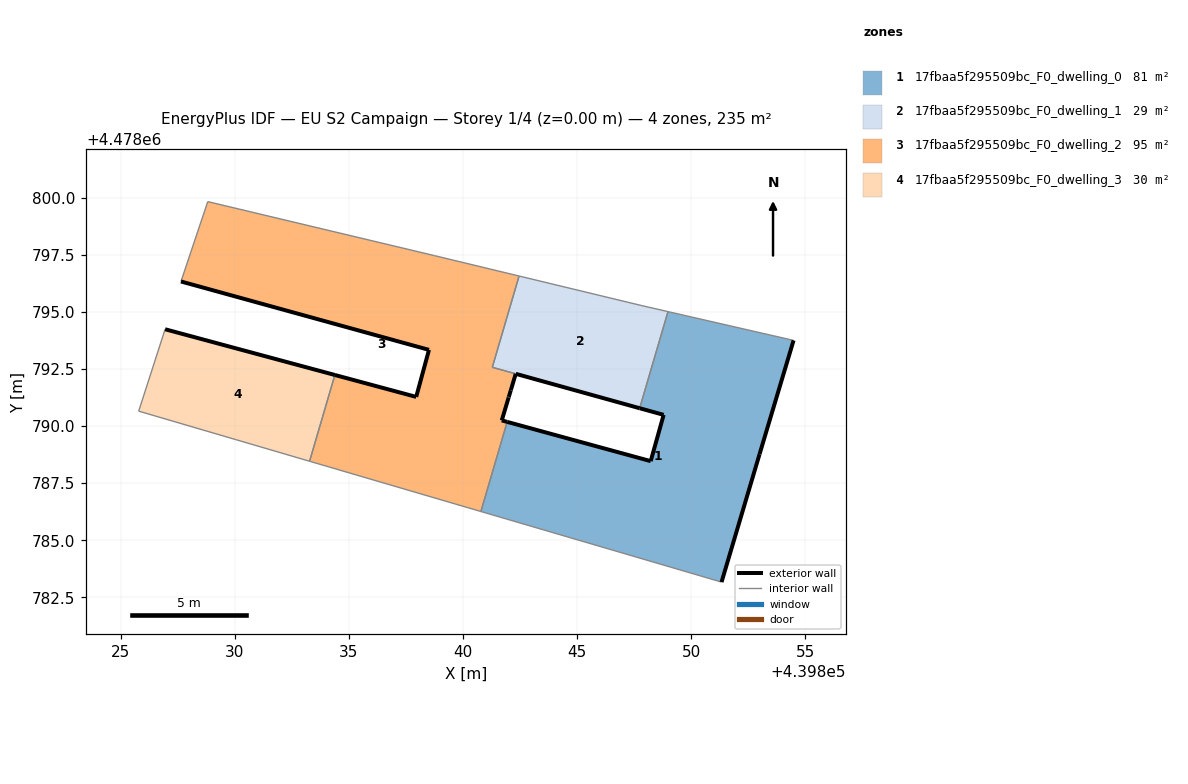
=== STOREY PLAN SPEC (per zone: floor XY polygon, exterior-wall plan segments, windows/doors) ===
zone 1: 17fbaa5f295509bc_F0_dwelling_0  (81.0 m²)
  floor: (439851.33, 4478783.17) (439852.99, 4478788.77) (439854.48, 4478793.75) (439848.98, 4478795.02) (439847.74, 4478790.78) (439848.79, 4478790.49) (439848.22, 4478788.47) (439841.94, 4478790.18) (439840.78, 4478786.26)
  exterior wall: (439841.94, 4478790.18) – (439848.22, 4478788.47)  [6.5 m]
  exterior wall: (439848.22, 4478788.47) – (439848.79, 4478790.49)  [2.1 m]
  exterior wall: (439848.79, 4478790.49) – (439847.74, 4478790.78)  [1.1 m]
  exterior wall: (439854.48, 4478793.75) – (439852.99, 4478788.77)  [5.2 m]
  exterior wall: (439852.99, 4478788.77) – (439851.33, 4478783.17)  [5.8 m]
  interior walls: 4
zone 2: 17fbaa5f295509bc_F0_dwelling_1  (28.7 m²)
  floor: (439847.74, 4478790.78) (439848.98, 4478795.02) (439847.80, 4478795.29) (439842.46, 4478796.58) (439841.28, 4478792.58)
  exterior wall: (439847.74, 4478790.78) – (439842.31, 4478792.29)  [5.6 m]
  interior walls: 5
zone 3: 17fbaa5f295509bc_F0_dwelling_2  (95.1 m²)
  floor: (439840.78, 4478786.26) (439841.94, 4478790.18) (439841.70, 4478790.25) (439842.00, 4478791.25) (439842.01, 4478791.28) (439842.09, 4478791.57) (439842.31, 4478792.29) (439841.28, 4478792.58) (439842.45, 4478796.58) (439838.76, 4478797.47) (439828.82, 4478799.83) (439827.65, 4478796.34) (439838.51, 4478793.34) (439837.95, 4478791.28) (439834.39, 4478792.24) (439833.28, 4478788.46)
  exterior wall: (439834.39, 4478792.24) – (439837.95, 4478791.28)  [3.7 m]
  exterior wall: (439837.95, 4478791.28) – (439838.51, 4478793.34)  [2.1 m]
  exterior wall: (439838.51, 4478793.34) – (439827.65, 4478796.34)  [11.3 m]
  exterior wall: (439842.31, 4478792.29) – (439842.09, 4478791.57)  [0.8 m]
  exterior wall: (439842.09, 4478791.57) – (439842.01, 4478791.28)  [0.3 m]
  exterior wall: (439842.01, 4478791.28) – (439842.00, 4478791.25)  [0.0 m]
  exterior wall: (439842.00, 4478791.25) – (439841.70, 4478790.25)  [1.0 m]
  exterior wall: (439841.70, 4478790.25) – (439841.94, 4478790.18)  [0.2 m]
  interior walls: 8
zone 4: 17fbaa5f295509bc_F0_dwelling_3  (29.9 m²)
  floor: (439833.28, 4478788.46) (439834.39, 4478792.24) (439826.95, 4478794.24) (439825.79, 4478790.66)
  exterior wall: (439826.95, 4478794.24) – (439834.39, 4478792.24)  [7.7 m]
  interior walls: 3

=== DERIVED (storey summary) ===
Building: EU S2 Campaign
Storey: 1 of 4  (floor level z = 0.00 m)
Storey gross floor area: 234.6 m²
Zones on this storey: 4
  - 17fbaa5f295509bc_F0_dwelling_0: floor 81.0 m²; exterior wall 20.8 m (62.3 m²); WWR 0.0%
  - 17fbaa5f295509bc_F0_dwelling_1: floor 28.7 m²; exterior wall 5.6 m (16.9 m²); WWR 0.0%
  - 17fbaa5f295509bc_F0_dwelling_2: floor 95.1 m²; exterior wall 19.5 m (58.4 m²); WWR 0.0%
  - 17fbaa5f295509bc_F0_dwelling_3: floor 29.9 m²; exterior wall 7.7 m (23.1 m²); WWR 0.0%
Zone adjacency (shared interzone walls):
  - 17fbaa5f295509bc_F0_dwelling_0 ↔ 17fbaa5f295509bc_F0_dwelling_1
  - 17fbaa5f295509bc_F0_dwelling_0 ↔ 17fbaa5f295509bc_F0_dwelling_2
  - 17fbaa5f295509bc_F0_dwelling_1 ↔ 17fbaa5f295509bc_F0_dwelling_2
  - 17fbaa5f295509bc_F0_dwelling_2 ↔ 17fbaa5f295509bc_F0_dwelling_3